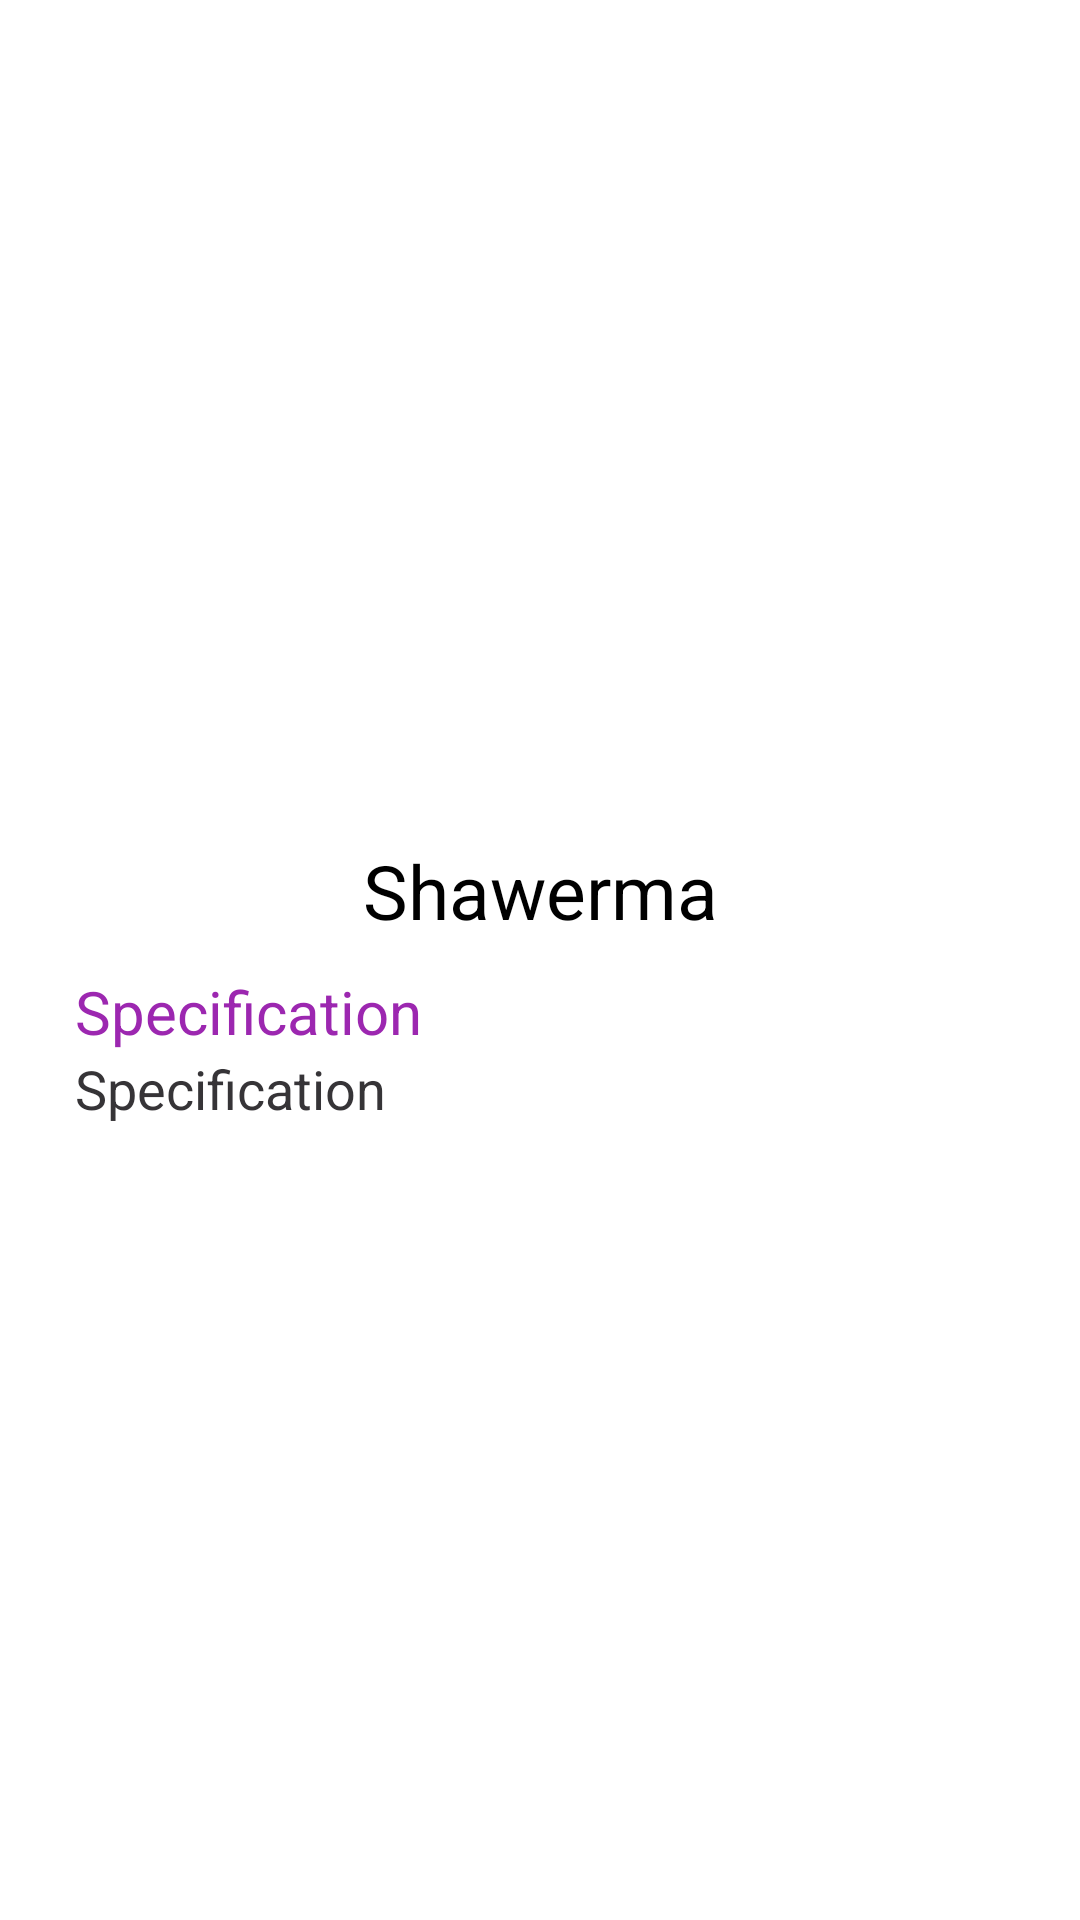

Write the Android layout XML for this screen, with the resource values it uses.
<!-- AndroidManifest.xml: application theme Theme.GoogleAnalytics1 -->
<!-- res/layout/activity_details_page.xml -->
<?xml version="1.0" encoding="utf-8"?>
<LinearLayout xmlns:android="http://schemas.android.com/apk/res/android"
    xmlns:app="http://schemas.android.com/apk/res-auto"
    xmlns:tools="http://schemas.android.com/tools"
    android:layout_width="match_parent"
    android:layout_height="match_parent"
    android:orientation="vertical"
    tools:context=".DetailsPage">
    <ImageView
        android:id="@+id/item_image"
        android:layout_width="match_parent"
        android:layout_margin="10dp"

        android:layout_height="250dp"/>
    <TextView
        android:id="@+id/item_name"
        android:layout_width="match_parent"
        android:layout_height="wrap_content"
        android:textSize="25dp"
        android:textColor="#000"
        android:layout_marginTop="10dp"
        android:gravity="center"
        android:text="Shawerma"/>
    <TextView
        android:layout_width="match_parent"
        android:layout_height="wrap_content"
        android:layout_marginLeft="25dp"
        android:textColor="#9C27B0"
        android:textSize="20dp"
        android:layout_marginTop="10dp"
        android:text="Specification"/>
    <TextView
        android:id="@+id/item_specification"
        android:layout_width="match_parent"
        android:layout_height="wrap_content"
        android:layout_marginLeft="25dp"
        android:textColor="#363437"
        android:textSize="18dp"
        android:text="Specification"/>

</LinearLayout>
<!-- resources referenced by this layout -->
<resources>
  <style name="Theme.GoogleAnalytics1" parent="Theme.MaterialComponents.DayNight.DarkActionBar">
          
          <item name="colorPrimary">@color/purple_500</item>
          <item name="colorPrimaryVariant">@color/purple_700</item>
          <item name="colorOnPrimary">@color/white</item>
          
          <item name="colorSecondary">@color/teal_200</item>
          <item name="colorSecondaryVariant">@color/teal_700</item>
          <item name="colorOnSecondary">@color/black</item>
          
          <item name="android:statusBarColor" tools:targetApi="l">?attr/colorPrimaryVariant</item>
          
      </style>
  <!-- not gathered from this repository: default colours our renderer supplied (Android Studio template values) -->
  <color name="purple_500">#FF6200EE</color>
  <color name="purple_700">#FF3700B3</color>
  <color name="teal_200">#FF03DAC5</color>
  <color name="teal_700">#FF018786</color>
  <color name="black">#FF000000</color>
  <color name="white">#FFFFFFFF</color>
</resources>
